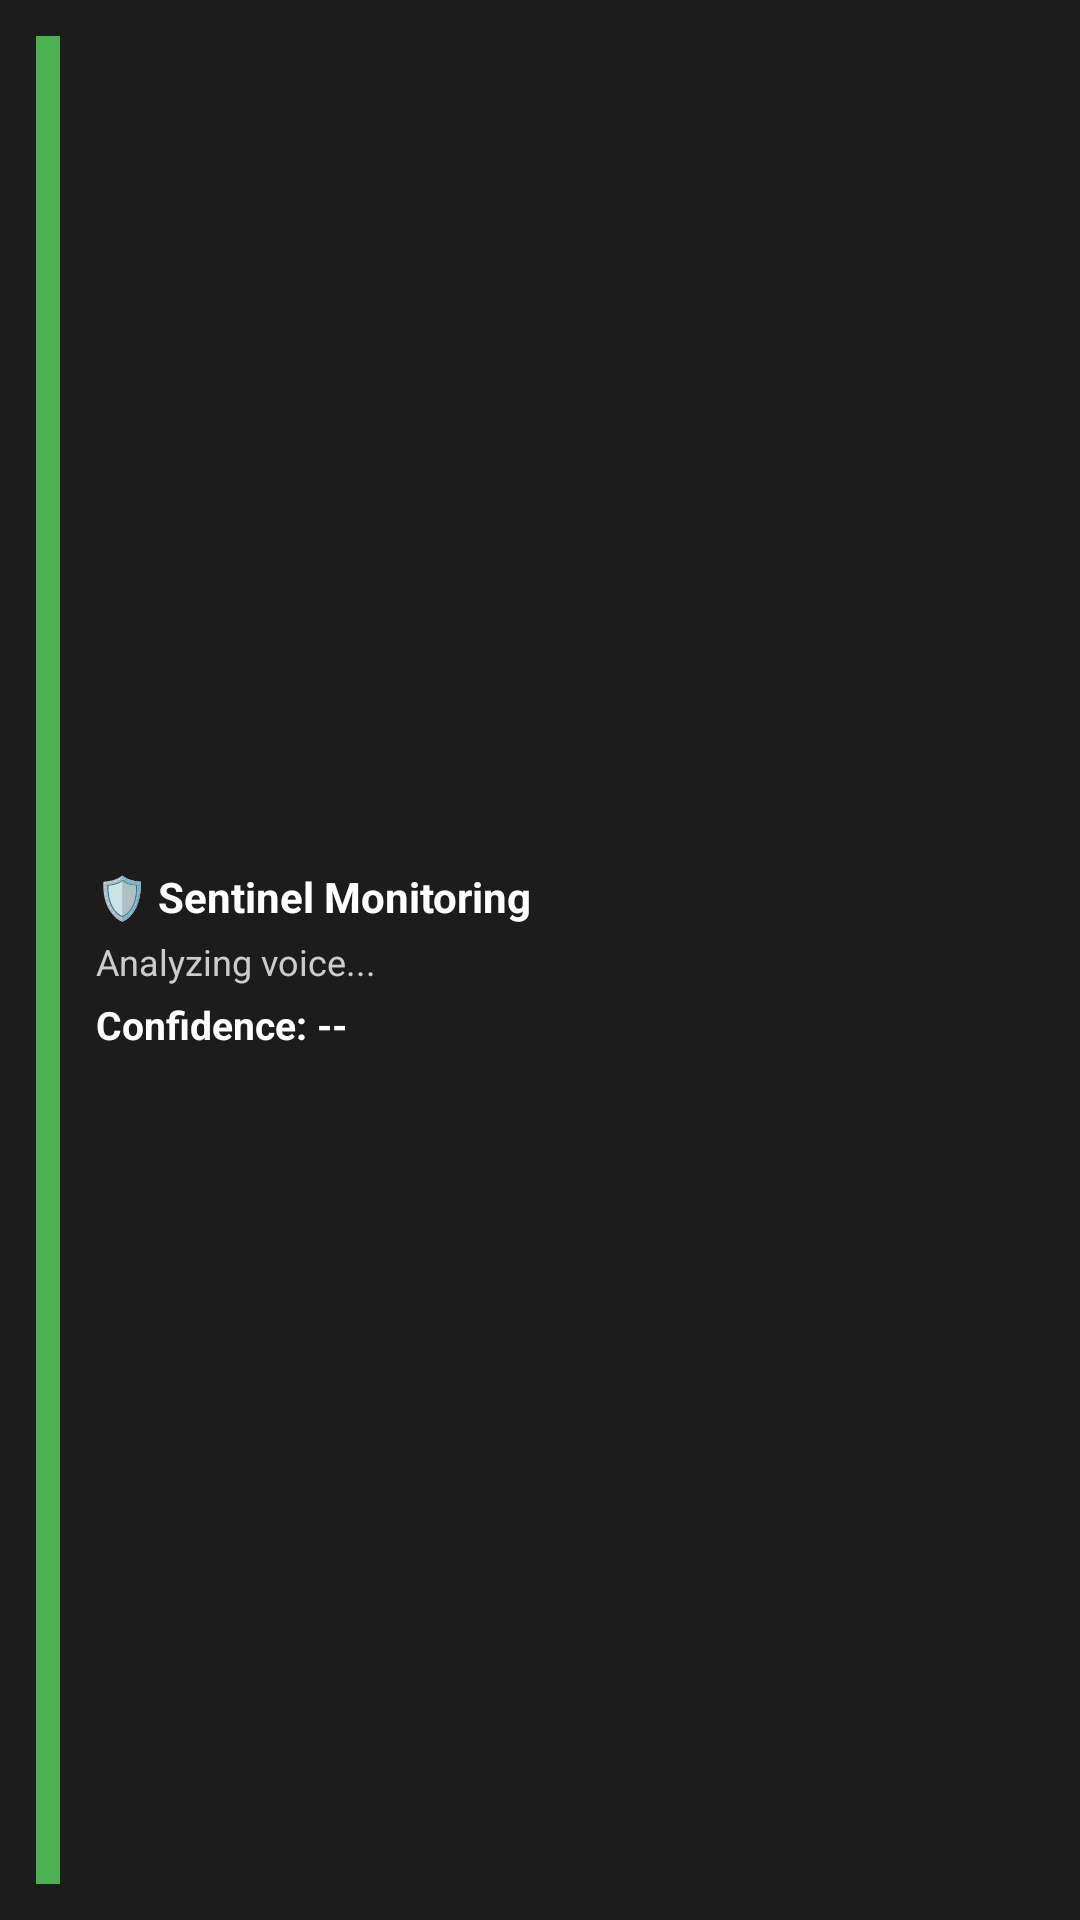

Reconstruct the res/layout file that produces this screen, plus the resources it refers to.
<!-- AndroidManifest.xml: application theme Theme.DeepfakeAI -->
<!-- res/layout/call_overlay_layout.xml -->
<?xml version="1.0" encoding="utf-8"?>
<LinearLayout xmlns:android="http://schemas.android.com/apk/res/android"
    android:layout_width="match_parent"
    android:layout_height="wrap_content"
    android:orientation="horizontal"
    android:id="@+id/callOverlayContainer"
    android:background="#DD000000"
    android:padding="12dp"
    android:gravity="center_vertical"
    android:elevation="999dp">

    
    <View
        android:id="@+id/riskIndicatorBar"
        android:layout_width="8dp"
        android:layout_height="match_parent"
        android:background="#4CAF50"
        android:layout_marginEnd="12dp" />

    
    <LinearLayout
        android:layout_width="0dp"
        android:layout_height="wrap_content"
        android:layout_weight="1"
        android:orientation="vertical">

        <TextView
            android:layout_width="wrap_content"
            android:layout_height="wrap_content"
            android:text="🛡️ Sentinel Monitoring"
            android:textColor="#FFFFFF"
            android:textStyle="bold"
            android:textSize="14sp" />

        <TextView
            android:id="@+id/tvCallRiskStatus"
            android:layout_width="wrap_content"
            android:layout_height="wrap_content"
            android:text="Analyzing voice..."
            android:textColor="#CCCCCC"
            android:textSize="12sp"
            android:layout_marginTop="4dp" />

        <TextView
            android:id="@+id/tvCallConfidence"
            android:layout_width="wrap_content"
            android:layout_height="wrap_content"
            android:text="Confidence: --"
            android:textColor="#FFFFFF"
            android:textSize="13sp"
            android:textStyle="bold"
            android:layout_marginTop="4dp" />

    </LinearLayout>

    
    <Button
        android:id="@+id/btnEmergencyEndCall"
        android:layout_width="wrap_content"
        android:layout_height="wrap_content"
        android:text="END CALL"
        android:textColor="#FFFFFF"
        android:backgroundTint="#F44336"
        android:textStyle="bold"
        android:textSize="12sp"
        android:visibility="gone"
        android:paddingHorizontal="16dp"
        android:paddingVertical="8dp" />

</LinearLayout>
<!-- resources referenced by this layout -->
<resources>
  <style name="Theme.DeepfakeAI" parent="Theme.MaterialComponents.DayNight.DarkActionBar">
          
          <item name="colorPrimary">@color/purple_500</item>
          <item name="colorPrimaryVariant">@color/purple_700</item>
          <item name="colorOnPrimary">@color/white</item>
          
          <item name="colorSecondary">@color/teal_200</item>
          <item name="colorSecondaryVariant">@color/teal_700</item>
          <item name="colorOnSecondary">@color/black</item>
          
          <item name="android:statusBarColor">?attr/colorPrimaryVariant</item>
          
      </style>
  <!-- not gathered from this repository: default colours our renderer supplied (Android Studio template values) -->
  <color name="purple_500">#FF6200EE</color>
  <color name="purple_700">#FF3700B3</color>
  <color name="teal_200">#FF03DAC5</color>
  <color name="teal_700">#FF018786</color>
  <color name="black">#FF000000</color>
  <color name="white">#FFFFFFFF</color>
</resources>
